Run: headless pygame with SDL's dummy video driver; simulated clock (each Clock.tick advances the game by its frame time, no real sleeping); random seed 0; keys injected as events and as key.get_pressed() state; no mouse input; restart key R tapped at the start of phases 3 and 4.
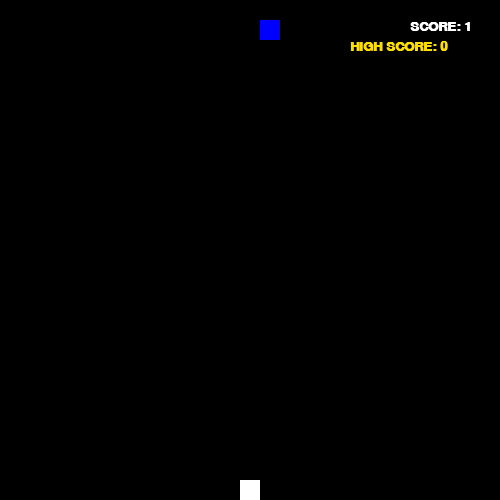
Frame 1 of 4 · flips 1–60 · no input
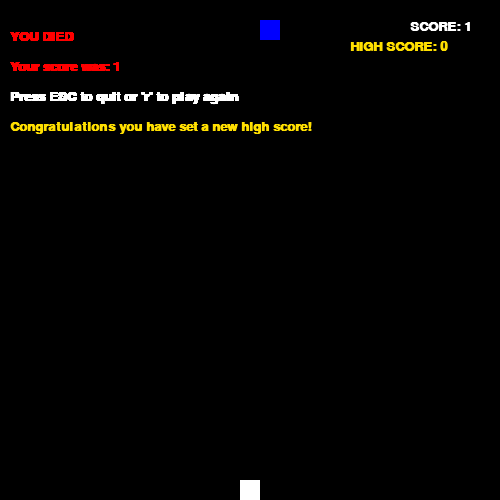
Frame 2 of 4 · flips 61–180 · tapped SPACE, RETURN · held RIGHT (→), D
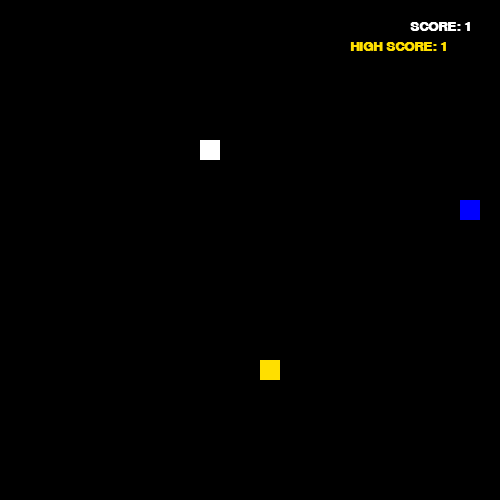
Frame 3 of 4 · flips 181–300 · tapped R · held DOWN (↓), S
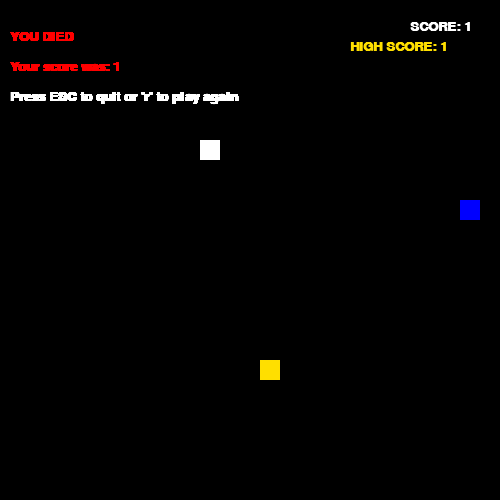
Frame 4 of 4 · flips 301–420 · tapped R · held LEFT (←), A, UP (↑), W

The pygame program that drew these frames:

import pygame
import random
import time

pygame.init()
dis_width = 500
dis_height = 500
dis=pygame.display.set_mode((dis_width,dis_height))
pygame.display.update()


def msg(message,colour,size,pos):
    font_style = pygame.font.SysFont(None, size, True)
    messge = font_style.render(message, True, colour)
    dis.blit(messge, pos)
gold=(255,223,0)
black=(0,0,0)
white=(255,255,255)
blue=(0,0,255)
red=(255,0,0)
snake_block=20
snake_speed=20
pos=0
pygame.display.set_caption("SNAKE")

clock=pygame.time.Clock()
scores=[0]

def food():
    game_over = False
    game_close= False

    length=1
    x1 = random.randint(0, dis_width / 20) * 20
    y1 = random.randint(0, dis_height / 20) * 20
    x1_change = 0
    y1_change = 0
    fd=True
    pos=[[x1,y1]]
    while not game_over:
        if fd==True:
            while True:
                foodx = random.randint(0, (dis_width - snake_block) / 20) * 20
                foody = random.randint(0, (dis_height - snake_block) / 20) * 20
                if [foodx,foody] not in pos:
                    fd=False
                    opps=0
                    bruceybonus=False
                    break

        while game_close==True:
            print(scores)
            msg("YOU DIED",red,20,[10, 30])
            pygame.display.update()
            time.sleep(0.5)
            msg("Your score was: " + str(length),red,20,[10, 60])
            pygame.display.update()
            time.sleep(0.5)
            msg("Press ESC to quit or 'r' to play again",white,20,[10, 90])
            pygame.display.update()
            time.sleep(0.5)
            if length>max(scores):
                msg("Congratulations you have set a new high score!", gold, 20,[10, 120])
                scores.append(length)
            elif length==scores[-1]:
                pass
            else:
                msg("The high score is " + str(max(scores)) + " maybe you'll beat it next time",white,20,[10,120])

            pygame.display.update()
            time.sleep(0.5)


            for event in pygame.event.get():
                if event.type == pygame.KEYDOWN:
                    if event.key==pygame.K_ESCAPE:
                        game_over=True
                        game_close=False
                    if event.key==pygame.K_r:
                        food()
                        scores.append(length)
        for event in pygame.event.get():
            if event.type==pygame.QUIT:
                game_over=True
            if event.type==pygame.KEYDOWN:
                if event.key==pygame.K_LEFT and pos[-1][0]!=x1-snake_speed:
                    x1_change = -snake_speed
                    y1_change= 0
                elif event.key==pygame.K_RIGHT and pos[-1][0]!=x1+snake_speed:
                    x1_change = snake_speed
                    y1_change=0
                elif event.key == pygame.K_UP and pos[-1][1]!=y1-snake_speed:
                    x1_change=0
                    y1_change = -snake_speed
                elif event.key == pygame.K_DOWN and pos[-1][1]!=y1+snake_speed:
                    x1_change=0
                    y1_change = snake_speed
                else:
                    print("Positions:", pos)
                    print("Snake length:", length)
                    print("Previous position: ", pos[-1][1])
                    print("Desired position: ", )
                    print(event)
                    print(x1,y1)
                    if event.key==pygame.K_q:
                        game_over=True
        if x1 > dis_width or x1<0 or y1<0 or y1>dis_height:
            game_close=True
        for i in range(length-1):
            if x1==pos[i][0] and y1==pos[i][1]:
                game_close=True
        if x1 == foodx and y1==foody:
            fd=True
            length+=1
            pos.append([x1,y1])
        prevpos=[x1,y1]
        x1 += x1_change
        y1 += y1_change
        for i in range(length-1):
            pos[-1]=prevpos
            pos[i]=pos[i+1]
        if random.randint(0,60)>59:
            bruceybonus=True
            while True:
                bbx = random.randint(0, (dis_width - snake_block) / 20) * 20
                bby = random.randint(0, (dis_height - snake_block) / 20) * 20
                if [bbx, bby] not in pos:
                    break

        dis.fill(black)

        if bruceybonus==True and opps<150:
            pygame.draw.rect(dis, gold, [bbx, bby, snake_block, snake_block])
            if x1 == bbx and y1 == bby:
                opps=0
                bruceybonus=False
                inc=int(random._exp(2))
                print(inc)

                if inc<length:
                    for i in range(inc):
                        pos.append([pos[-inc][0], pos[-inc][1]])
                else:
                    for i in range(inc):
                        pos.append([pos[0][0], pos[0][1]])
                length += inc
        opps+=1
        pygame.draw.rect(dis,blue,[foodx,foody,snake_block,snake_block])

        pygame.draw.rect(dis,white,[x1,y1,20,20])
        for i in range(length):
            pygame.draw.rect(dis, white, [pos[-i][0],pos[-i][1], 20, 20])
        msg("SCORE: " + str(length),white,20,[dis_width-90,20])
        msg("HIGH SCORE: " +str(max(scores)),gold,20, [dis_width-150,40])
        pygame.display.update()
        clock.tick(20)

    pygame.quit()
    quit()

food()
